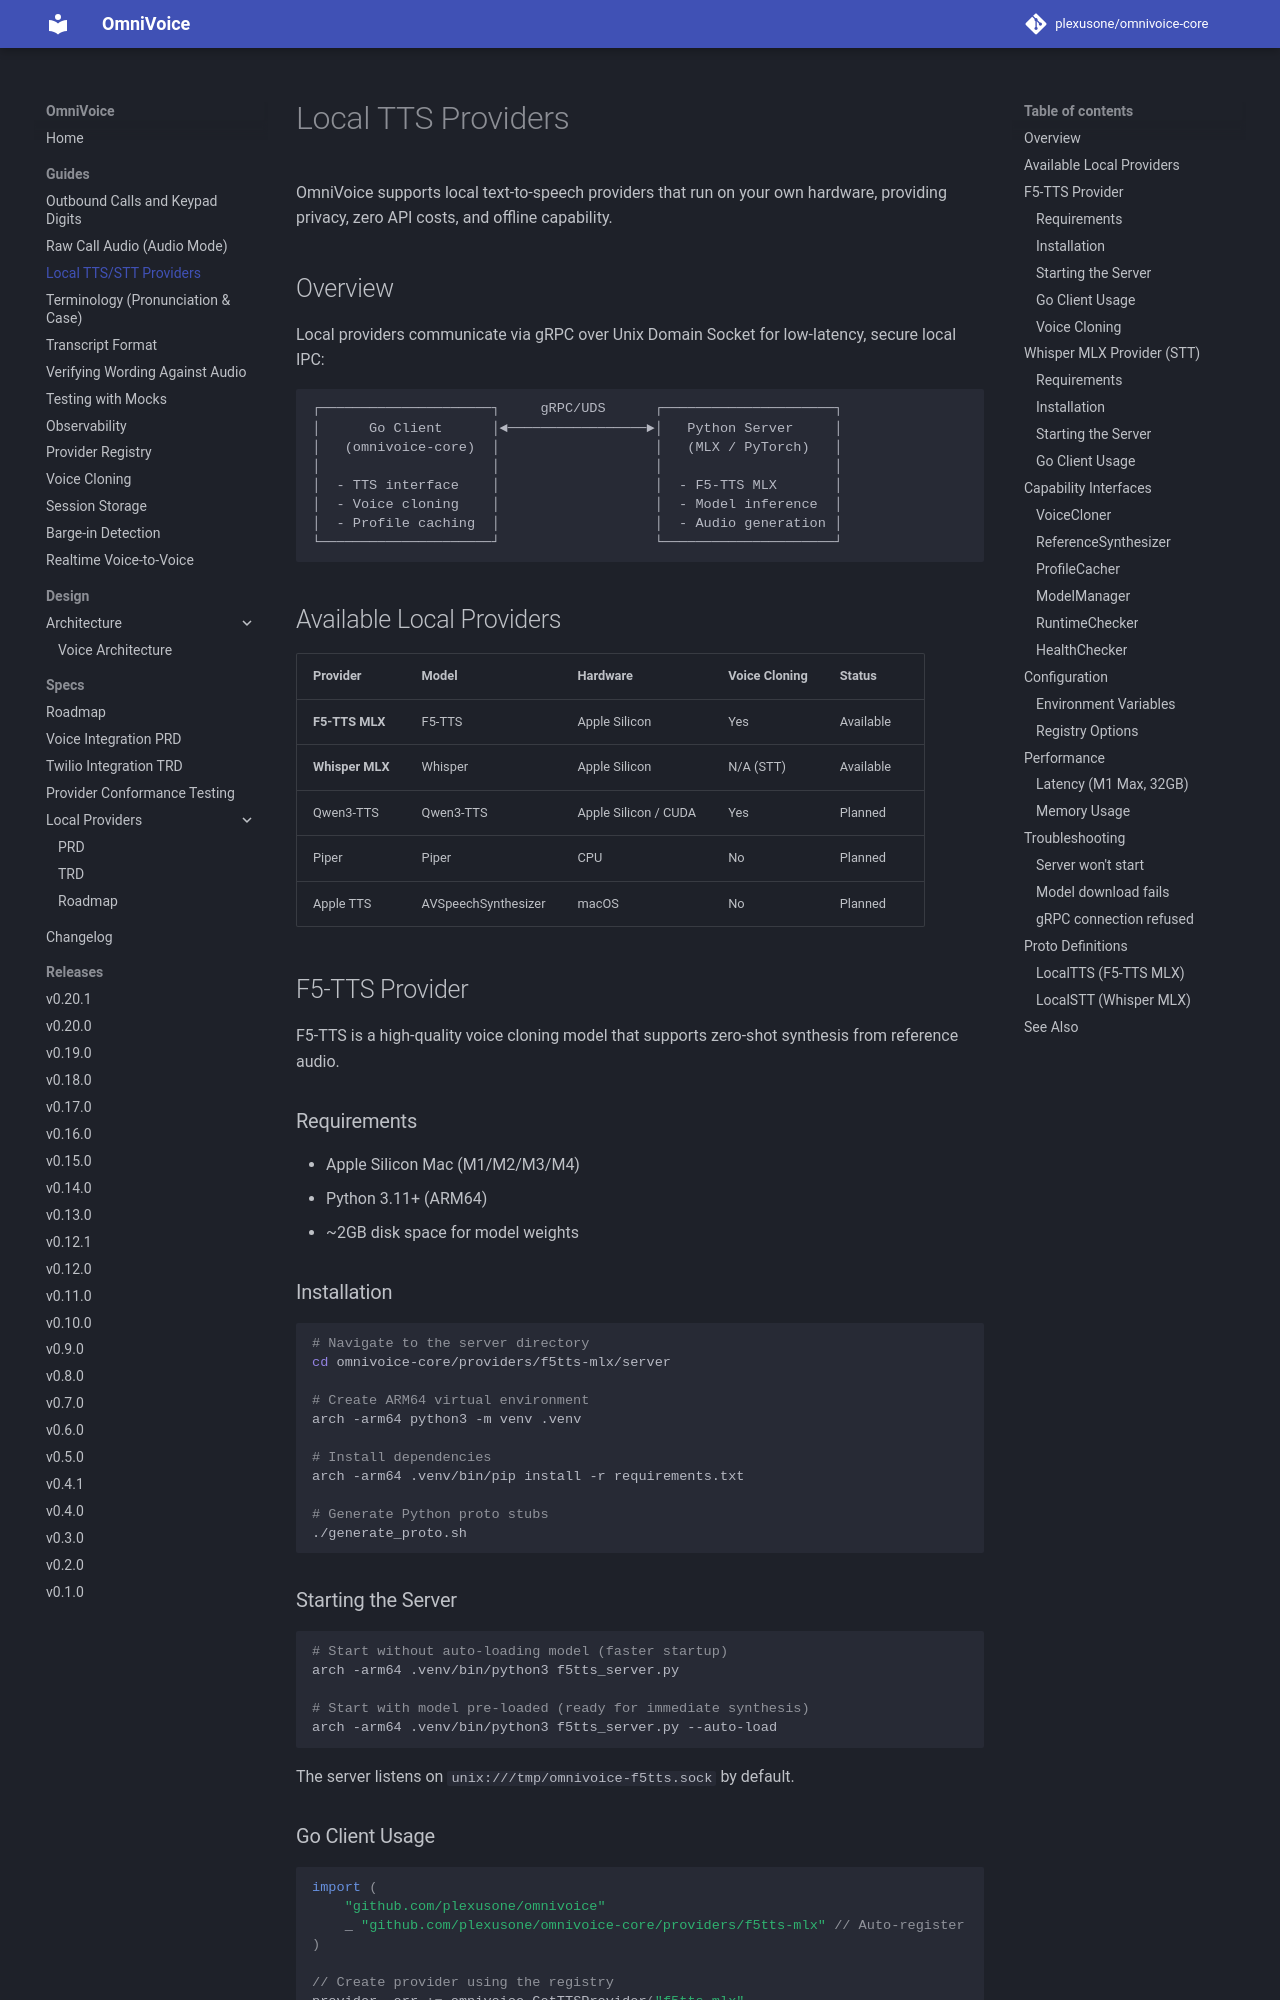

repository: plexusone/omnivoice-core · page: guides/local-tts/index.html · generator: mkdocs

# Local TTS Providers

OmniVoice supports local text-to-speech providers that run on your own hardware, providing privacy, zero API costs, and offline capability.

## Overview

Local providers communicate via gRPC over Unix Domain Socket for low-latency, secure local IPC:

```
┌─────────────────────┐     gRPC/UDS      ┌─────────────────────┐
│      Go Client      │◄─────────────────►│   Python Server     │
│   (omnivoice-core)  │                   │   (MLX / PyTorch)   │
│                     │                   │                     │
│  - TTS interface    │                   │  - F5-TTS MLX       │
│  - Voice cloning    │                   │  - Model inference  │
│  - Profile caching  │                   │  - Audio generation │
└─────────────────────┘                   └─────────────────────┘
```

## Available Local Providers

| Provider | Model | Hardware | Voice Cloning | Status |
|----------|-------|----------|---------------|--------|
| **F5-TTS MLX** | F5-TTS | Apple Silicon | Yes | Available |
| **Whisper MLX** | Whisper | Apple Silicon | N/A (STT) | Available |
| Qwen3-TTS | Qwen3-TTS | Apple Silicon / CUDA | Yes | Planned |
| Piper | Piper | CPU | No | Planned |
| Apple TTS | AVSpeechSynthesizer | macOS | No | Planned |

## F5-TTS Provider

F5-TTS is a high-quality voice cloning model that supports zero-shot synthesis from reference audio.

### Requirements

- Apple Silicon Mac (M1/M2/M3/M4)
- Python 3.11+ (ARM64)
- ~2GB disk space for model weights

### Installation

```bash
# Navigate to the server directory
cd omnivoice-core/providers/f5tts-mlx/server

# Create ARM64 virtual environment
arch -arm64 python3 -m venv .venv

# Install dependencies
arch -arm64 .venv/bin/pip install -r requirements.txt

# Generate Python proto stubs
./generate_proto.sh
```

### Starting the Server

```bash
# Start without auto-loading model (faster startup)
arch -arm64 .venv/bin/python3 f5tts_server.py

# Start with model pre-loaded (ready for immediate synthesis)
arch -arm64 .venv/bin/python3 f5tts_server.py --auto-load
```

The server listens on `unix:///tmp/omnivoice-f5tts.sock` by default.
